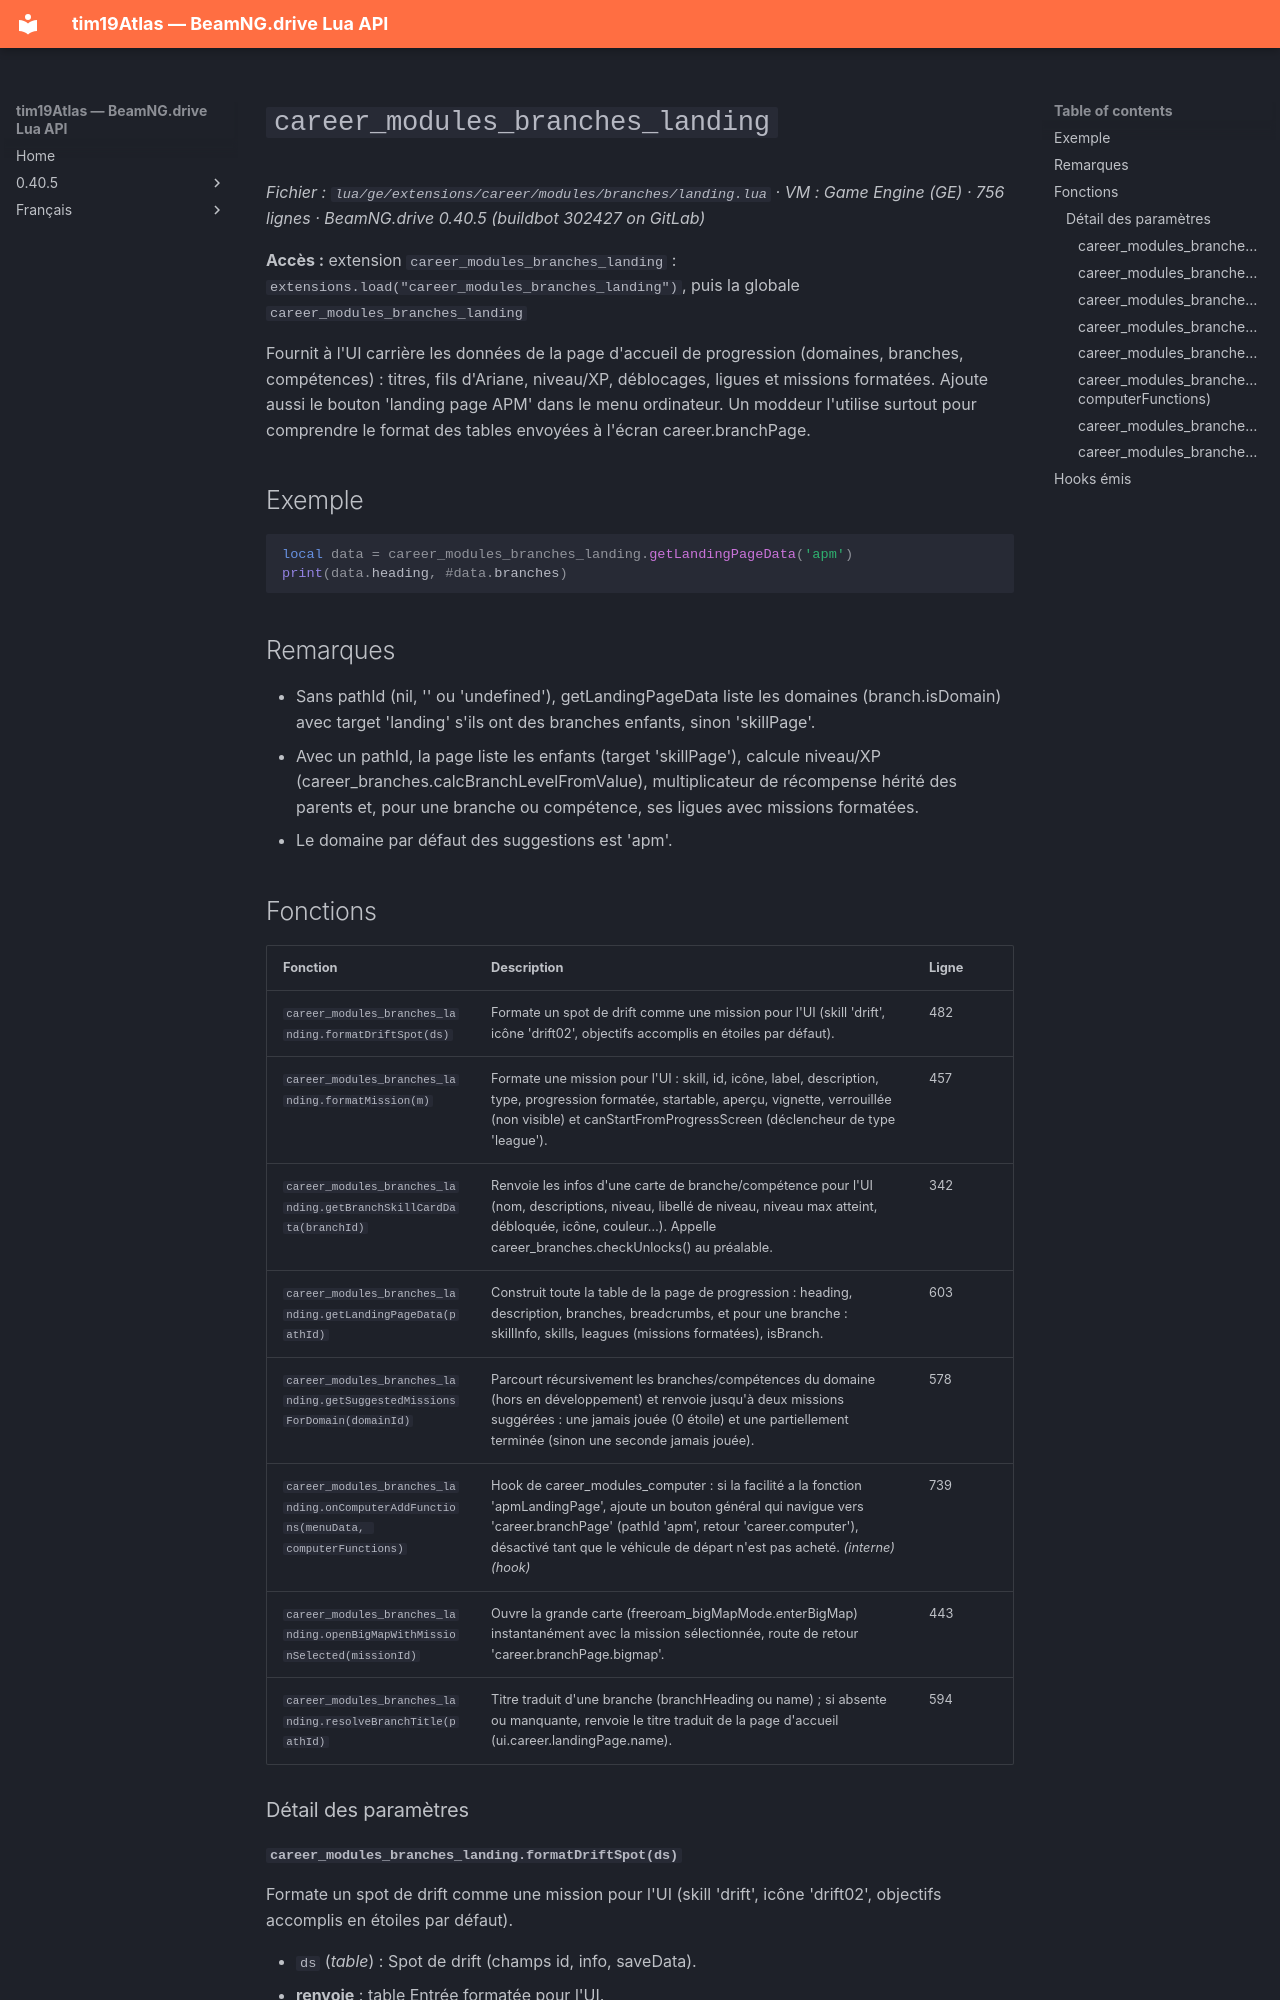

repository: Tim0219800/beamng-lua-atlas · page: fr/0.40.5/ge/extensions/career/modules/branches/landing.html · generator: mkdocs

# `career_modules_branches_landing`

*Fichier : `lua/ge/extensions/career/modules/branches/landing.lua` · VM : Game Engine (GE) · 756 lignes · BeamNG.drive 0.40.5 (buildbot 302427 on GitLab)*

**Accès :** extension `career_modules_branches_landing` : `extensions.load("career_modules_branches_landing")`, puis la globale `career_modules_branches_landing`

Fournit à l'UI carrière les données de la page d'accueil de progression (domaines, branches, compétences) : titres, fils d'Ariane, niveau/XP, déblocages, ligues et missions formatées. Ajoute aussi le bouton 'landing page APM' dans le menu ordinateur. Un moddeur l'utilise surtout pour comprendre le format des tables envoyées à l'écran career.branchPage.

## Exemple

```lua
local data = career_modules_branches_landing.getLandingPageData('apm')
print(data.heading, #data.branches)
```

## Remarques

- Sans pathId (nil, '' ou 'undefined'), getLandingPageData liste les domaines (branch.isDomain) avec target 'landing' s'ils ont des branches enfants, sinon 'skillPage'.
- Avec un pathId, la page liste les enfants (target 'skillPage'), calcule niveau/XP (career_branches.calcBranchLevelFromValue), multiplicateur de récompense hérité des parents et, pour une branche ou compétence, ses ligues avec missions formatées.
- Le domaine par défaut des suggestions est 'apm'.

## Fonctions

| Fonction | Description | Ligne |
|---|---|---|
| `career_modules_branches_landing.formatDriftSpot(ds)` | Formate un spot de drift comme une mission pour l'UI (skill 'drift', icône 'drift02', objectifs accomplis en étoiles par défaut). | 482 |
| `career_modules_branches_landing.formatMission(m)` | Formate une mission pour l'UI : skill, id, icône, label, description, type, progression formatée, startable, aperçu, vignette, verrouillée (non visible) et canStartFromProgressScreen (déclencheur de type 'league'). | 457 |
| `career_modules_branches_landing.getBranchSkillCardData(branchId)` | Renvoie les infos d'une carte de branche/compétence pour l'UI (nom, descriptions, niveau, libellé de niveau, niveau max atteint, débloquée, icône, couleur…). Appelle career_branches.checkUnlocks() au préalable. | 342 |
| `career_modules_branches_landing.getLandingPageData(pathId)` | Construit toute la table de la page de progression : heading, description, branches, breadcrumbs, et pour une branche : skillInfo, skills, leagues (missions formatées), isBranch. | 603 |
| `career_modules_branches_landing.getSuggestedMissionsForDomain(domainId)` | Parcourt récursivement les branches/compétences du domaine (hors en développement) et renvoie jusqu'à deux missions suggérées : une jamais jouée (0 étoile) et une partiellement terminée (sinon une seconde jamais jouée). | 578 |
| `career_modules_branches_landing.onComputerAddFunctions(menuData, computerFunctions)` | Hook de career_modules_computer : si la facilité a la fonction 'apmLandingPage', ajoute un bouton général qui navigue vers 'career.branchPage' (pathId 'apm', retour 'career.computer'), désactivé tant que le véhicule de départ n'est pas acheté. *(interne)* *(hook)* | 739 |
| `career_modules_branches_landing.openBigMapWithMissionSelected(missionId)` | Ouvre la grande carte (freeroam_bigMapMode.enterBigMap) instantanément avec la mission sélectionnée, route de retour 'career.branchPage.bigmap'. | 443 |
| `career_modules_branches_landing.resolveBranchTitle(pathId)` | Titre traduit d'une branche (branchHeading ou name) ; si absente ou manquante, renvoie le titre traduit de la page d'accueil (ui.career.landingPage.name). | 594 |

### Détail des paramètres
